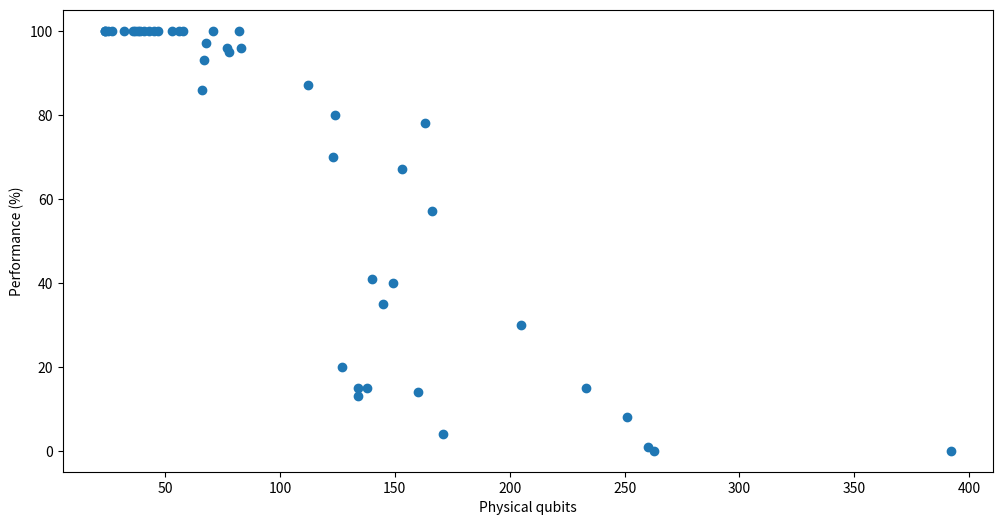

Write Python code to recreate this figure.
import numpy as np
import matplotlib.pyplot as plt


# phys qubits vs performance in all pairs shortest path (quantum solver)
data1 = np.array([[24,100],[24,100],[25,100],[47,100],[24,100],[27,100],[32,100],[58,100],
[36,100],[45,100],[38,100],[41,100],[39,100],[124,80],[37,100],[43,100],
[53,100],[56,100],[68,97],[77,96],[67,93],[82,100],[66,86],[392,0],
[71,100],[78,95],[83,96],[112,87],[123,70],[251,8],[149,40],[163,78],
[138,15],[127,20],[145,35],[171,4],[233,15],[260,1],
[134,15],[166,57],[134,13],[153,67],[140,41],[160,14],[205,30],[263,0]])
data1 = data1.T

plt.figure(figsize=(12,6))
plt.scatter(data1[0],data1[1])
plt.xlabel('Physical qubits')
plt.ylabel('Performance (%)')
plt.show()

data2 = np.array([[59,0], [63,0], [70,0], [87,0], [66,0], [66,0], [72,0], [71,0], 
[89,0], [67,0], [225,1], [216,0], [225,0], [321,0], [210,0], [207,0], 
[257,0], [276,0], [279,0], [280,0], [831,5], [817,1], [904,5], [1414,0], 
[859,5], [799,5], [1035,6], [997,7], [1092,7], [1046,8] 

])
